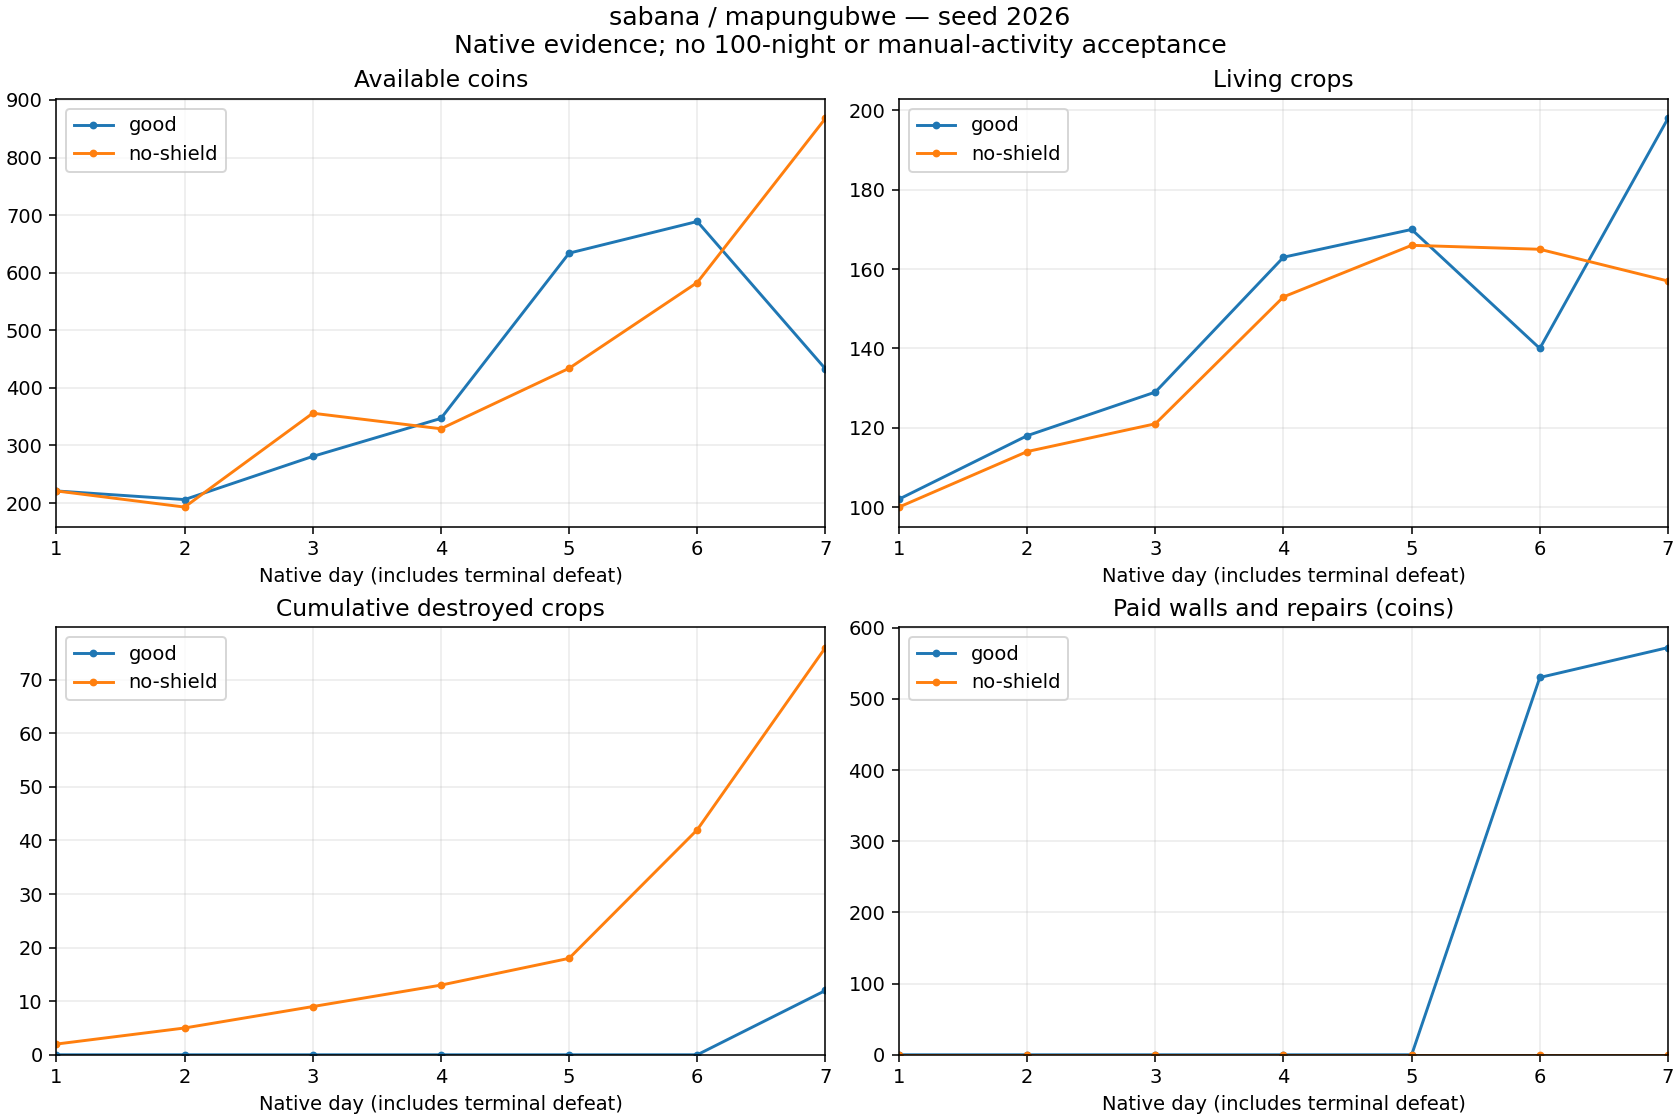

Source data for this figure (header and first rows):
strategy, defenseMaterial, day, cash, living, destroyed, delivered, planted, income, seeds, wages, walls, repairs, reconciliationDifference
good, zarzas, 1, 221, 102, 0, 25, 126, 350, 649, 180, 0, 0, 0
good, zarzas, 2, 206, 118, 0, 38, 54, 435, 270, 180, 0, 0, 0
good, zarzas, 3, 281, 129, 0, 36, 47, 514, 235, 204, 0, 0, 0
good, zarzas, 4, 347, 163, 0, 71, 105, 881, 539, 276, 0, 0, 0
good, zarzas, 5, 634, 170, 0, 93, 100, 1142, 507, 348, 0, 0, 0
good, zarzas, 6, 689, 140, 0, 107, 77, 1344, 399, 360, 530, 0, 0
good, zarzas, 7, 433, 198, 12, 63, 133, 838, 665, 387, 0, 42, 0
no-shield, zarzas, 1, 221, 100, 2, 25, 126, 350, 649, 180, 0, 0, 0
no-shield, zarzas, 2, 193, 114, 3, 37, 54, 422, 270, 180, 0, 0, 0
no-shield, zarzas, 3, 356, 121, 4, 49, 60, 668, 300, 205, 0, 0, 0
no-shield, zarzas, 4, 329, 153, 4, 56, 92, 698, 467, 258, 0, 0, 0
no-shield, zarzas, 5, 434, 166, 5, 65, 83, 814, 415, 294, 0, 0, 0
no-shield, zarzas, 6, 583, 165, 24, 91, 114, 1126, 605, 372, 0, 0, 0
no-shield, zarzas, 7, 868, 157, 34, 120, 146, 1466, 765, 416, 0, 0, 0
